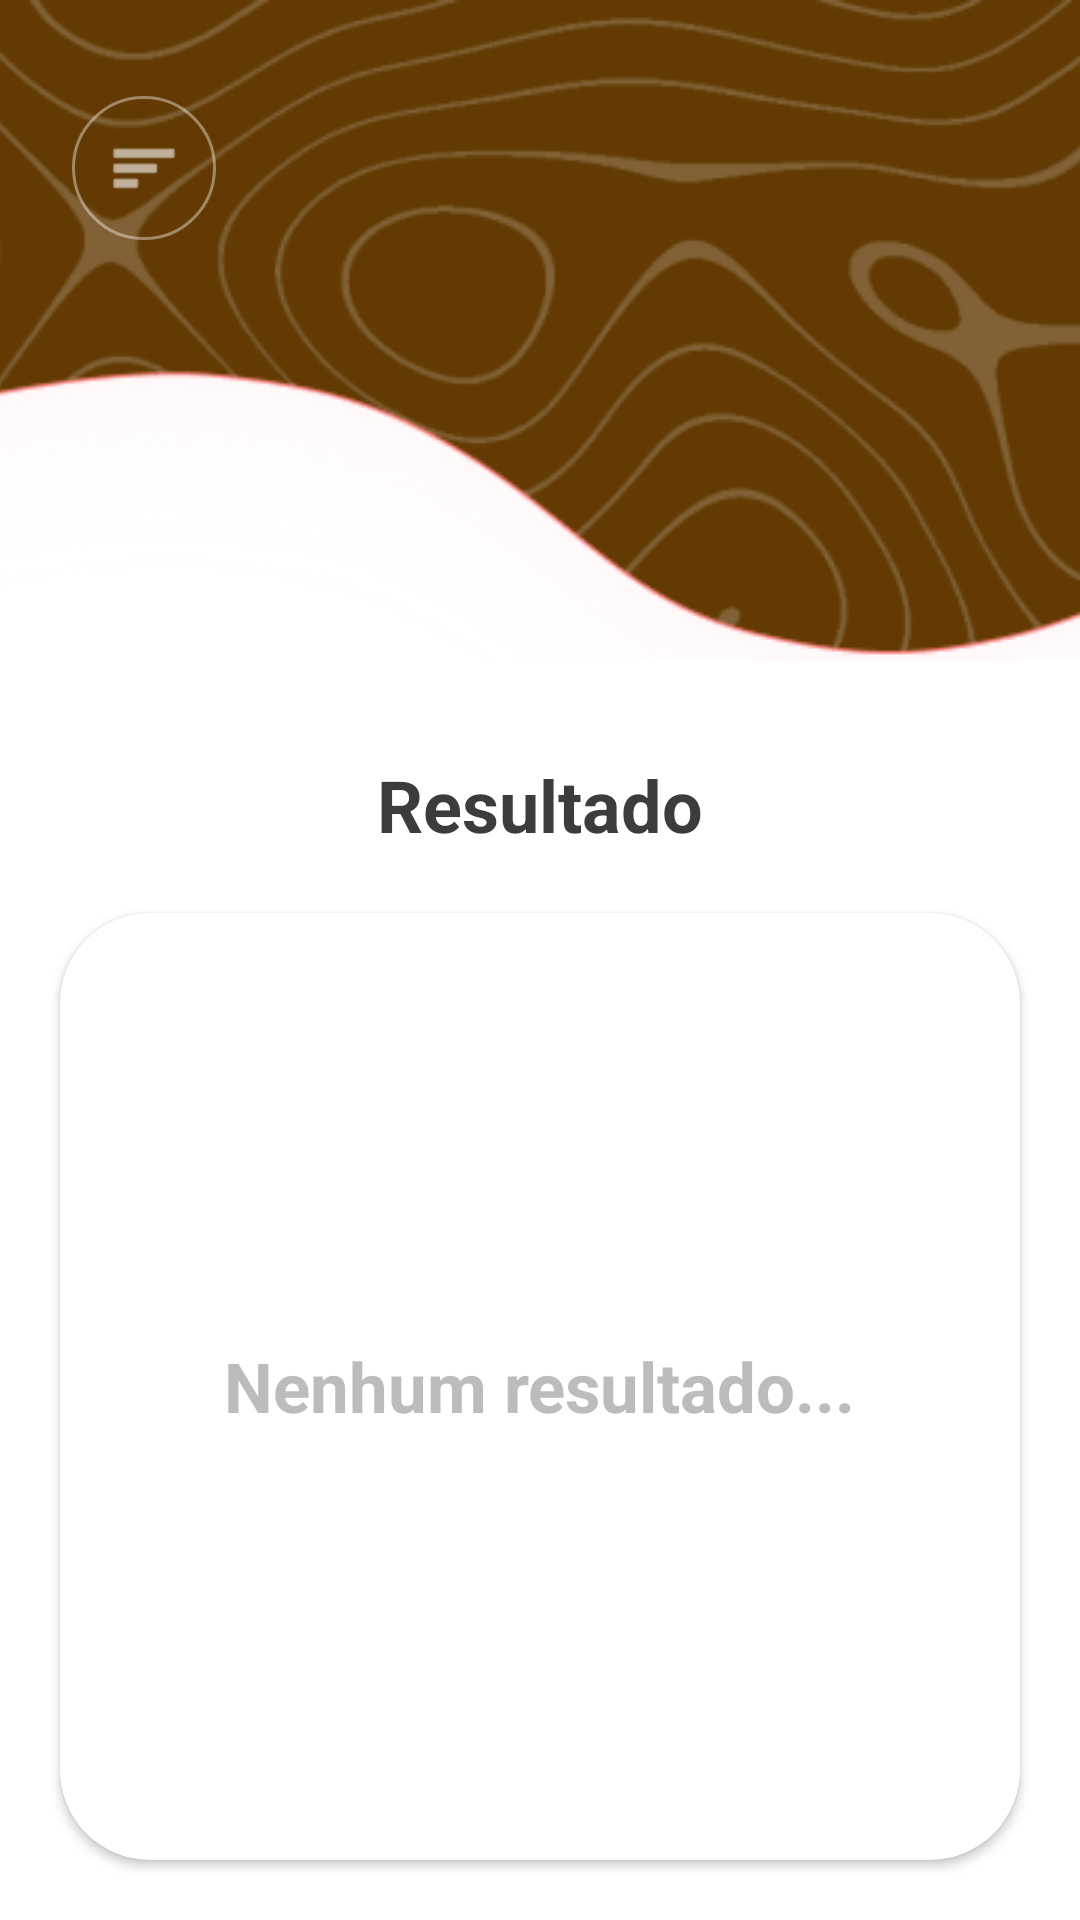

This screen was rendered from an Android layout file. Write that file and the resources it references.
<!-- AndroidManifest.xml: application theme Theme.SPRINT_3_LexDigest -->
<!-- res/layout/activity_resultado.xml -->
<?xml version="1.0" encoding="utf-8"?>
<androidx.constraintlayout.widget.ConstraintLayout
    xmlns:android="http://schemas.android.com/apk/res/android"
    xmlns:app="http://schemas.android.com/apk/res-auto"
    xmlns:tools="http://schemas.android.com/tools"
    android:layout_width="match_parent"
    android:layout_height="match_parent"
    android:background="#FFFFFF"
    tools:context=".ResultadoActivity">

    <ImageView
        android:id="@+id/imgHeader"
        android:layout_width="match_parent"
        android:layout_height="220dp"
        android:scaleType="centerCrop"
        android:src="@drawable/bg_header_lex"
        app:layout_constraintEnd_toEndOf="parent"
        app:layout_constraintStart_toStartOf="parent"
        app:layout_constraintTop_toTopOf="parent"/>

    <ImageView
        android:id="@+id/btnVoltar"  android:layout_width="48dp"
        android:layout_height="48dp"
        android:layout_marginStart="24dp"
        android:layout_marginTop="32dp"
        android:background="@drawable/bg_menu_circulo"
        android:padding="12dp"
        android:src="@android:drawable/ic_menu_sort_by_size"
        app:tint="#FFFFFF"
        app:layout_constraintStart_toStartOf="parent"
        app:layout_constraintTop_toTopOf="parent" />

    <TextView
        android:id="@+id/txtTitulo"
        android:layout_width="wrap_content"
        android:layout_height="wrap_content"
        android:text="Resultado"
        android:textColor="#3C3C3C"
        android:textSize="24sp"
        android:textStyle="bold"
        android:layout_marginTop="32dp"
        app:layout_constraintTop_toBottomOf="@id/imgHeader"
        app:layout_constraintStart_toStartOf="parent"
        app:layout_constraintEnd_toEndOf="parent" />

    <androidx.cardview.widget.CardView
        android:layout_width="0dp"
        android:layout_height="0dp"
        android:layout_margin="20dp"
        android:background="#F7F7F7"
        app:cardCornerRadius="30dp"
        app:cardElevation="2dp"
        app:layout_constraintTop_toBottomOf="@id/txtTitulo"
        app:layout_constraintBottom_toBottomOf="parent"
        app:layout_constraintStart_toStartOf="parent"
        app:layout_constraintEnd_toEndOf="parent">

        <RelativeLayout
            android:layout_width="match_parent"
            android:layout_height="match_parent">

            <TextView
                android:id="@+id/tvResultado"
                android:layout_width="wrap_content"
                android:layout_height="wrap_content"
                android:layout_centerInParent="true"
                android:text="Nenhum resultado..."
                android:textColor="#BCBCBC"
                android:textSize="23sp"
                android:textStyle="bold" />
        </RelativeLayout>
    </androidx.cardview.widget.CardView>

</androidx.constraintlayout.widget.ConstraintLayout>
<!-- resources referenced by this layout -->
<resources>
  <!-- drawable bg_header_lex: png bitmap (drawable, 38425 bytes) -->
  <!-- drawable bg_menu_circulo (drawable) -->
  <?xml version="1.0" encoding="utf-8"?>
  <shape xmlns:android="http://schemas.android.com/apk/res/android"
      android:shape="oval">
      <stroke android:width="1dp" android:color="#66FFFFFF" /> <solid android:color="@android:color/transparent" />
  </shape>
  <style name="Theme.SPRINT_3_LexDigest" parent="Theme.MaterialComponents.DayNight.NoActionBar">
      </style>
</resources>
